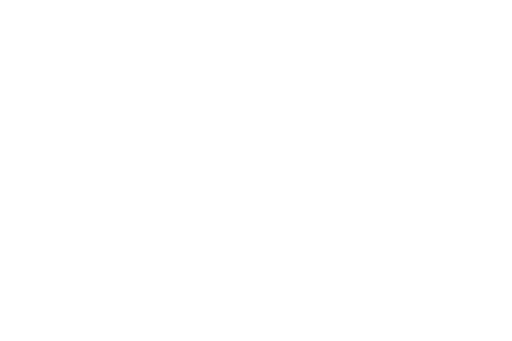
t = 0.00 s
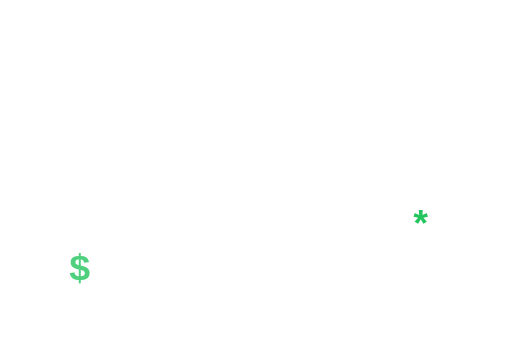
t = 1.20 s
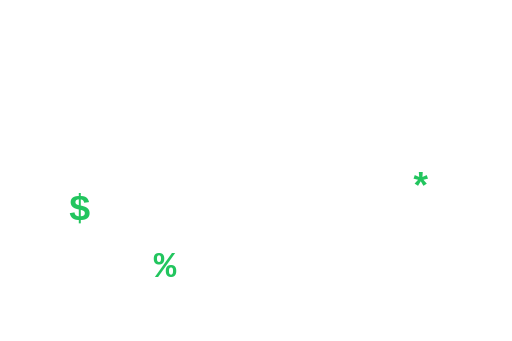
t = 2.40 s
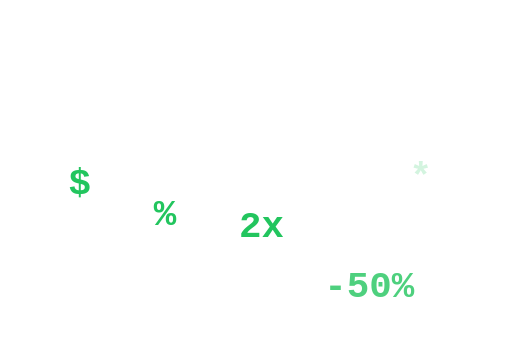
t = 3.60 s
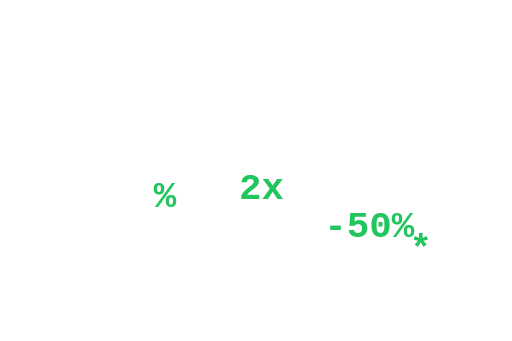
t = 4.80 s
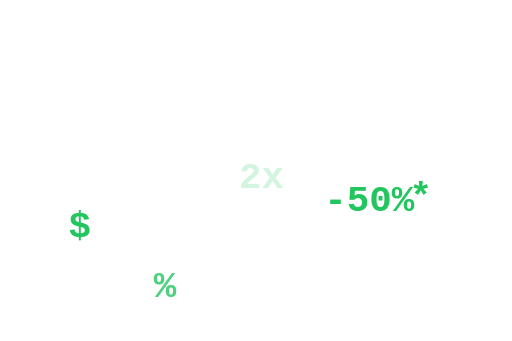
t = 6.00 s

The animated SVG that drew these frames (rendered in a browser with its animation timeline set to each time). Animation: 1 CSS @keyframes rule; one cycle of 7.20 s, repeats indefinitely.

<svg class="hero-animacion" viewBox="0 0 300 200" xmlns="http://www.w3.org/2000/svg">

<style>
.symbol{
font-family: monospace;
font-weight: bold;
font-size: 22px;
fill:#22c55e;
opacity:0;
animation: float 4s infinite;
}

.symbol:nth-child(1){animation-delay:0s;}
.symbol:nth-child(2){animation-delay:0.8s;}
.symbol:nth-child(3){animation-delay:1.6s;}
.symbol:nth-child(4){animation-delay:2.4s;}
.symbol:nth-child(5){animation-delay:3.2s;}

@keyframes float{
0%{
transform: translateY(20px);
opacity:0;
}
20%{
opacity:1;
}
80%{
opacity:1;
}
100%{
transform: translateY(-40px);
opacity:0;
}
}
</style>

<text class="symbol" x="40" y="150">$</text>
<text class="symbol" x="90" y="160">%</text>
<text class="symbol" x="140" y="150">2x</text>
<text class="symbol" x="190" y="160">-50%</text>
<text class="symbol" x="240" y="150">*</text>

</svg>
